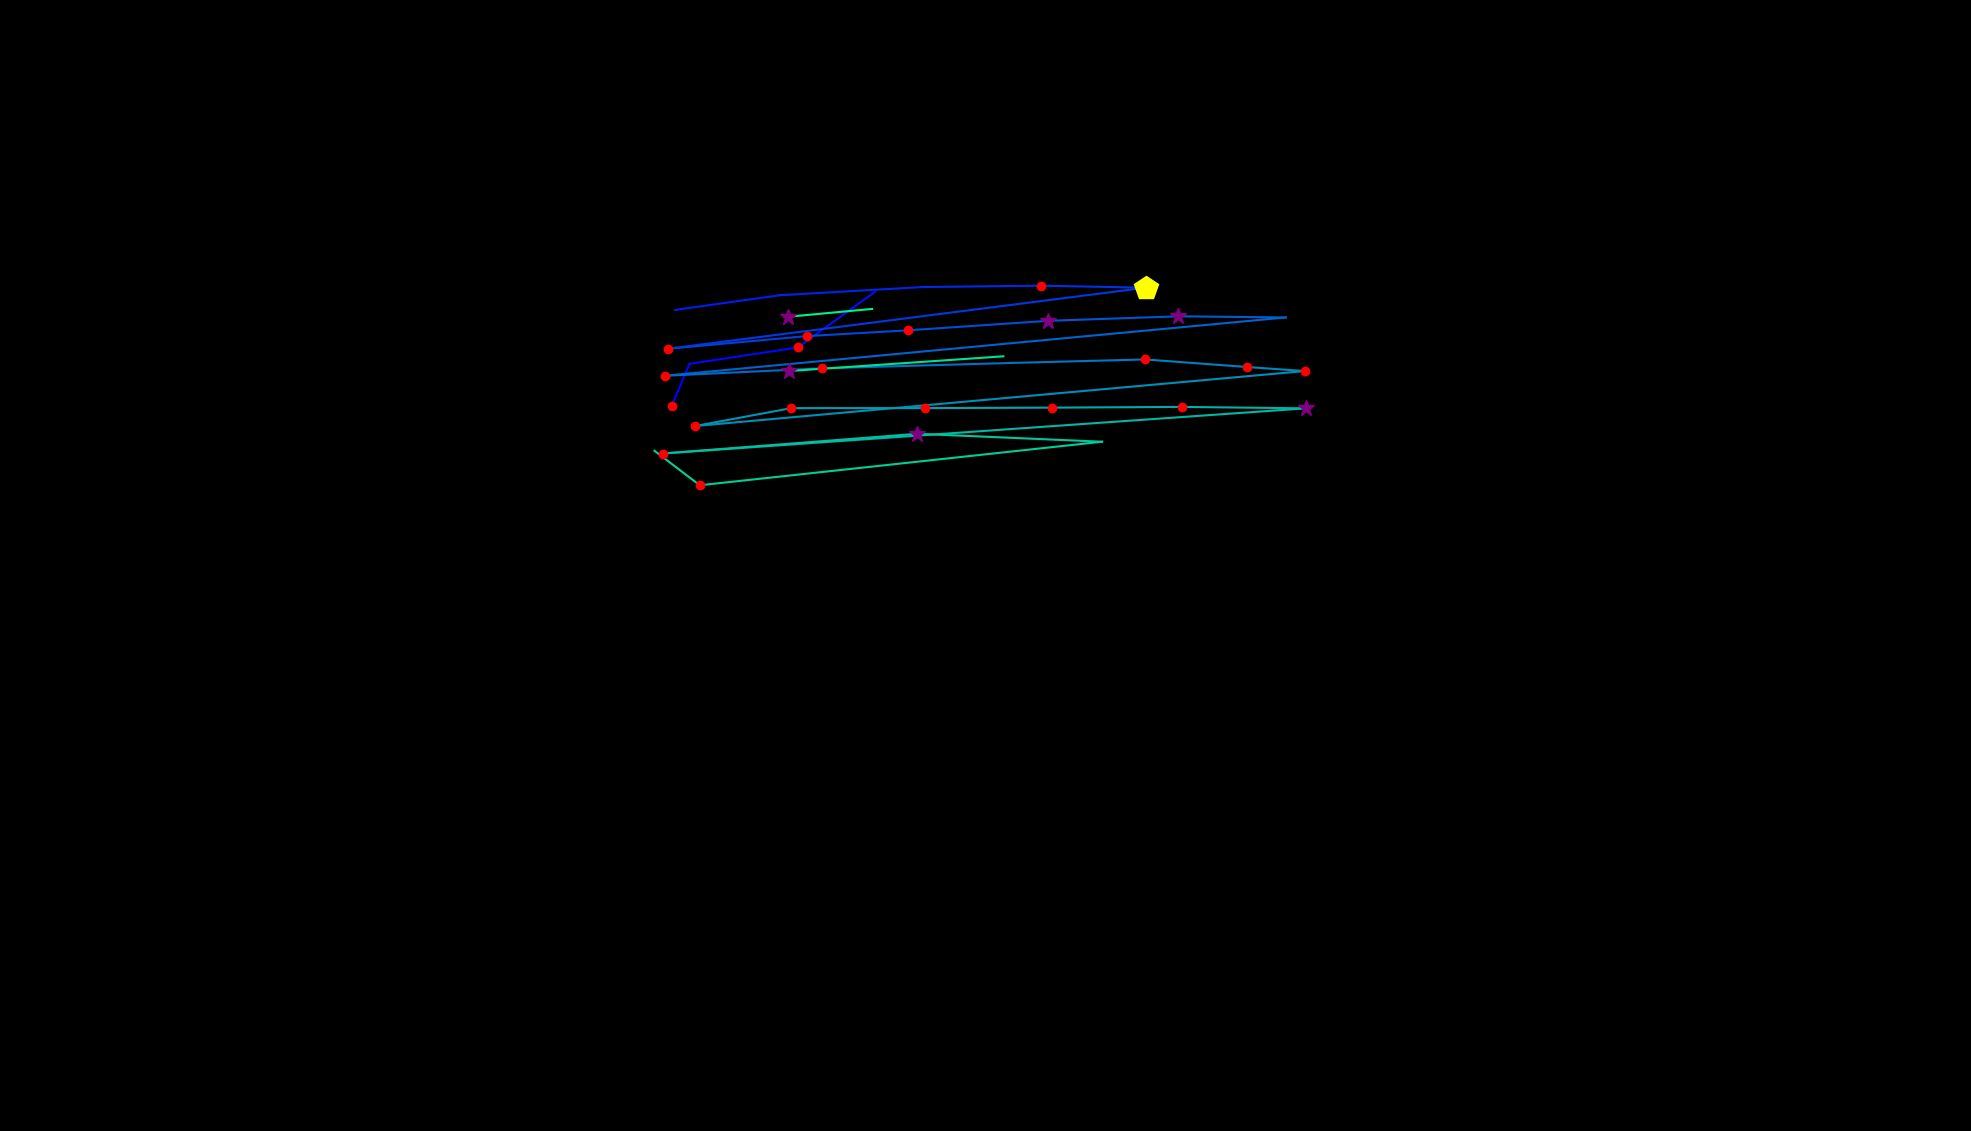

The data file committed next to this chart (first rows):
, fixation_id, timestamp, avg_gaze_x, avg_gaze_y, duration
0, 43.0, 10713, 872.5, 942, 120.5
1, 44.0, 11099, 895.4, 996.2, 24.1
2, 45.0, 11159, 1036, 1018, 144.6
3, 46.0, 11400, 1137, 1090, 84.35
4, 52.0, 13135, 876.8, 1066, 108.5
5, 53.0, 13304, 1012, 1085, 108.5
6, 54.0, 13460, 1198, 1096, 24.1
7, 55.0, 13726, 1352, 1098, 144.6
8, 56.0, 13918, 1488, 1095, 470
9, 57.0, 14473, 867.3, 1016, 192.8
10, 58.0, 14738, 1048, 1032, 120.5
11, 59.0, 14894, 1179, 1040, 156.7
12, 60.0, 15220, 1362, 1052, 253.1
13, 61.0, 15509, 1530, 1058, 253.1
14, 62.0, 15834, 1670, 1057, 96.4
15, 63.0, 16003, 863.4, 980.9, 180.8
16, 64.0, 16232, 1068, 990.5, 168.7
17, 65.0, 16449, 1313, 997.5, 108.5
18, 66.0, 16654, 1487, 1002, 192.8
19, 67.0, 16919, 1620, 992.2, 156.7
20, 68.0, 17112, 1694, 986.9, 120.5
21, 69.0, 17317, 903, 915.6, 180.8
22, 70.0, 17521, 1028, 938.8, 168.7
23, 71.0, 17714, 1201, 938.8, 180.8
24, 72.0, 17919, 1367, 939.4, 192.8
25, 73.0, 18172, 1535, 940.4, 156.7
26, 74.0, 18353, 1696, 938.5, 385.6
27, 75.0, 18835, 860.9, 879.9, 192.8
28, 76.0, 19052, 1191, 905.5, 265.1
29, 77.0, 19353, 1431, 895.2, 108.5
30, 78.0, 19691, 908.8, 838.6, 168.7
31, 79.0, 20076, 849.9, 883.4, 0.0
32, 81.0, 20365, 1025, 987, 313.3
33, 82.0, 20763, 1303, 1006, 36.15
34, 84.0, 21426, 1023, 1057, 253.1
35, 85.0, 21715, 1133, 1068, 108.5
